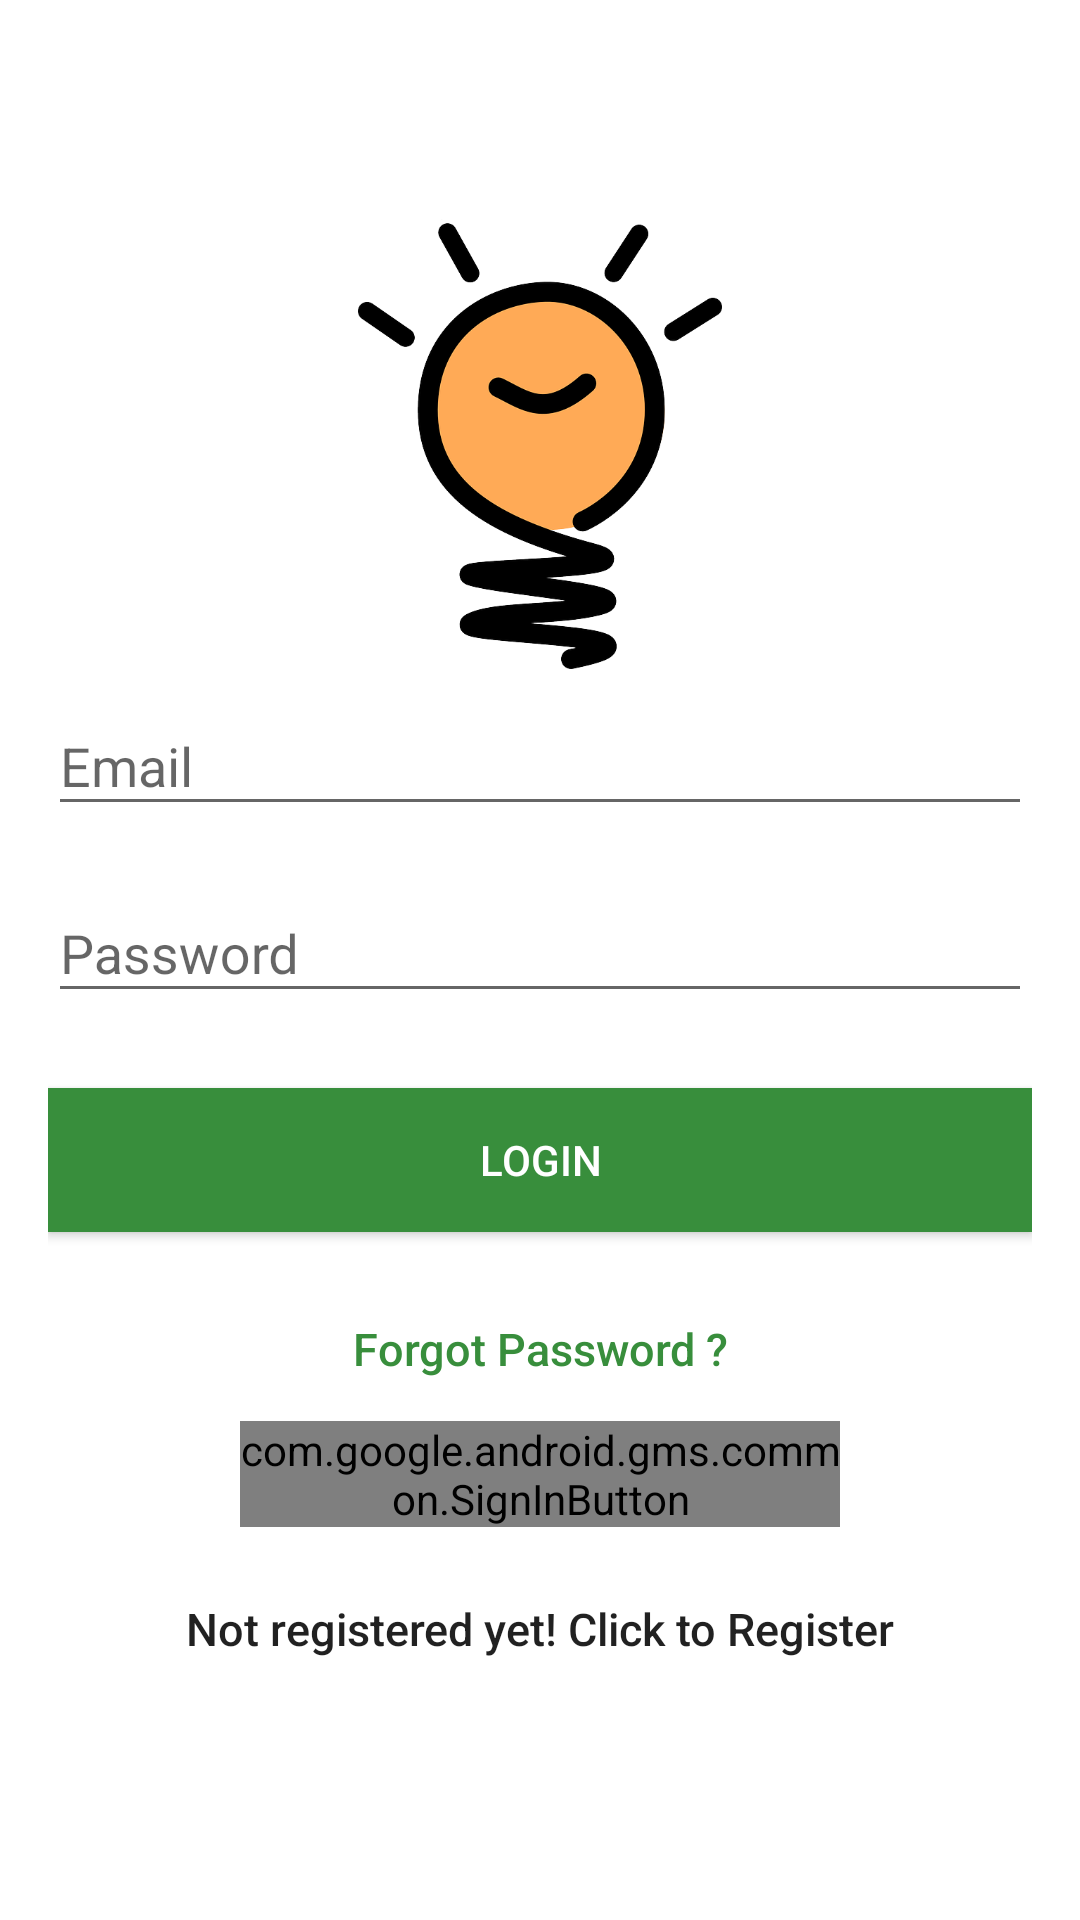

Layout XML and referenced resources for this Android screen:
<!-- AndroidManifest.xml: activity theme SignInScreen -->
<!-- res/layout/activity_login.xml -->
<?xml version="1.0" encoding="utf-8"?>
<android.support.design.widget.CoordinatorLayout xmlns:android="http://schemas.android.com/apk/res/android"
    xmlns:app="http://schemas.android.com/apk/res-auto"
    xmlns:tools="http://schemas.android.com/tools"
    android:layout_width="match_parent"
    android:layout_height="match_parent"
    android:fitsSystemWindows="true">

    <LinearLayout
        android:layout_width="fill_parent"
        android:layout_height="fill_parent"
        android:background="@color/transparent"
        android:gravity="center"
        android:orientation="vertical"
        android:padding="16dp">

        <ImageView
            android:layout_width="150dp"
            android:layout_height="150dp"
            android:layout_gravity="center_horizontal"
            android:src="@drawable/icon_10"
            />

        <android.support.design.widget.TextInputLayout
            android:layout_width="match_parent"
            android:layout_height="wrap_content">

            <EditText
                android:id="@+id/email"
                android:layout_width="match_parent"
                android:layout_height="wrap_content"
                android:layout_marginBottom="10dp"
                android:hint="Email"
                android:inputType="textEmailAddress"
                android:textColor="@color/colorPrimaryDark" />
        </android.support.design.widget.TextInputLayout>

        <android.support.design.widget.TextInputLayout
            android:layout_width="match_parent"
            android:layout_height="wrap_content">

            <EditText
                android:id="@+id/password"
                android:layout_width="fill_parent"
                android:layout_height="wrap_content"
                android:layout_marginBottom="5dp"
                android:hint="Password"
                android:inputType="textPassword"
                android:textColor="@color/colorPrimaryDark" />
        </android.support.design.widget.TextInputLayout>

        <Button
            android:id="@+id/btn_login"
            android:layout_width="fill_parent"
            android:layout_height="wrap_content"
            android:layout_marginTop="20dip"
            android:background="@color/colorPrimaryDark"
            android:text="LOGIN"
            android:shadowColor="@color/colorPrimary"
            android:textColor="@android:color/white" />

        <Button
            android:id="@+id/btn_reset_password"
            android:layout_width="fill_parent"
            android:layout_height="wrap_content"
            android:layout_marginTop="15dp"
            android:background="@null"
            android:text="Forgot Password ?"
            android:textAllCaps="false"
            android:textSize="15sp"
            android:textColor="@color/colorPrimaryDark" />

        <com.google.android.gms.common.SignInButton
            android:id="@+id/google_sign_in_button"
            android:layout_width="200dp"
            android:layout_height="wrap_content"
            android:layout_centerInParent="true"
            android:visibility="visible"
            android:layout_gravity="center"/>

        

        <Button
            android:id="@+id/btn_signup"
            android:layout_width="fill_parent"
            android:layout_height="wrap_content"
            android:layout_marginTop="10dip"
            android:background="@null"
            android:text="Not registered yet! Click to Register"
            android:textAllCaps="false"
            android:textSize="15dp" />
    </LinearLayout>

    <ProgressBar
        android:id="@+id/progressBar"
        android:layout_width="30dp"
        android:layout_height="30dp"
        android:layout_gravity="center|bottom"
        android:layout_marginBottom="20dp"
        android:visibility="gone" />
</android.support.design.widget.CoordinatorLayout>
<!-- resources referenced by this layout -->
<resources>
  <color name="colorPrimary">@color/colorBlue</color>
  <color name="colorPrimaryDark">#388E3C</color>
  <color name="transparent">#ffffffff</color>
  <!-- drawable icon_10: png bitmap (drawable, 59154 bytes) -->
  <style name="SignInScreen" parent="Theme.AppCompat.Light.NoActionBar">
          <item name="android:windowActionBar">false</item>
          <item name="android:windowNoTitle">true</item>
          <item name="colorPrimaryDark">@color/dark_green</item>
          <item name="colorAccent">@color/white</item>
          <item name="android:listDivider">@color/white</item>
      </style>
  <color name="colorBlue">#2D9CDB</color>
  <color name="dark_green">#388E3C</color>
  <color name="white">#FFFFFF</color>
</resources>
